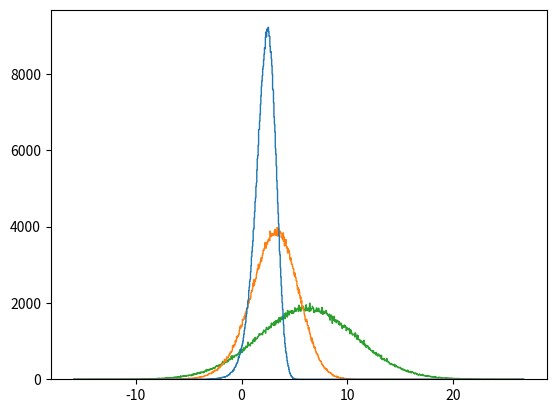

This figure's Python source: (Note: this script raises an exception after producing the figure.)
import matplotlib.pyplot as plt
import numpy as np

## The purpose of this program is to evaluate how the holding period of a risky
## asset, such as a stock mutual fund, with reinvestment of dividends affects
## the risk as defined by the std deviation of the annualized cumulative return
## (http://en.wikipedia.org/wiki/Rate_of_return#Geometric_average_rate_of_return),
## and risk as defined by negative total returns.
## Monte-Carlo simulation is used to demonstrate that extended holding periods
## increase the annualized cumulative rate of return (geometric average rate),
## but lead to a higher probability of large negative returns!
## In this comparison, when the risky asset it held for only one year, the final
## balance is invested in a risk-free asset for the remaining 19.


## Edit these parameters all you like... within reason!

mu, sigma = 0.08, 0.2   # mean and std deviation of the one-year return
                        # these values are reasonable for equity funds

years = [1,5,20]   # the different holding periods we will consider

num = 500000   # the number of different random outcomes to simulate



## Editing these lines may cause loss of functionality!

years.sort()

finalRate = np.ones((num,len(years)))   # initialize the final data arrays
finalReturn = np.ones((num,len(years)))


for index in range(len(years)):
    #print index
    holder = np.ones(num)   # initialize a somewhat temporary array
    for step in range(0,years[index]):
        #print '\t' + str(step)
        temp = np.random.normal(mu,sigma,num) # fill with randomly distributed numbers
        #print '\t\t' + str(temp[0])
        holder = np.multiply(holder,np.add(temp,1))   # evolve the total return by one year
        #print '\t\t\t' + str(holder[0])

    holder = np.multiply(holder,pow(1.02,float(years[-1] - step - 1)))   # finish investment with risk-free asset

    finalRate[:,index] = np.power(holder,1./float(years[-1]))   # annualize data, store in final array
    finalReturn[:,index] = np.subtract(holder,1)   # store data in final array

finalRate = np.subtract(finalRate,1.)
finalRate = np.multiply(finalRate,100.)

finalReturn = np.multiply(finalReturn,100)

plt.figure(1)
plt.hist((finalRate[:,0],finalRate[:,1],finalRate[:,2]),bins=1000,histtype='step',normed=True,label=(str(years[0]) + ' years',str(years[1]) + ' years',str(years[2]) + ' years' ))
plt.title('Annualized Rate vs Risky Asset Holding Period')
plt.xlabel('Anualized Cumulative Return [%]')
plt.ylabel('Probability')
plt.xlim(-5,20)
plt.legend()
#plt.text(-20,0.06,'$\mu=$' + str(100*mu)) #+ '$\% ,\ \sigma=$' + str(100*sigma) + '$\%$')
plt.plot()

plt.figure(2)
plt.hist((finalReturn[:,0],finalReturn[:,1],finalReturn[:,2]),bins=5000,histtype='step',normed=True,label=(str(years[0]) + ' years',str(years[1]) + ' years',str(years[2]) + ' years' ))
plt.title('Total Returns vs Risk Asset Holding Period')
plt.xlabel('Total Return [%]')
plt.ylabel('Probability')
plt.xlim(-100,1000)
plt.legend()
plt.plot()
plt.show()


